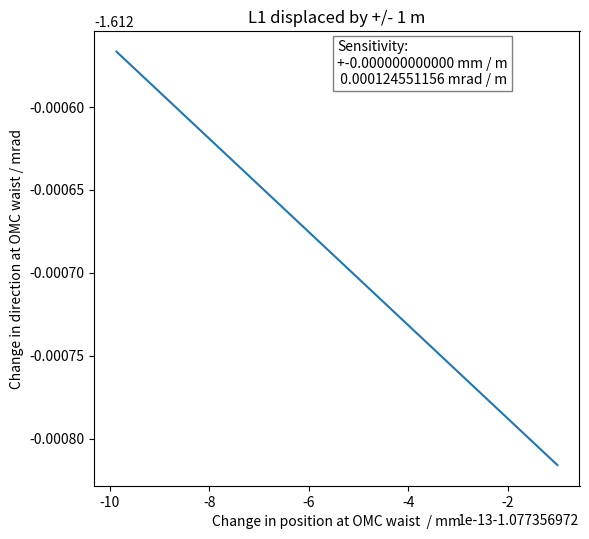

This chart was generated by the following Python code:
import numpy as np
import matplotlib.pyplot as plt
from scipy.optimize import curve_fit as fit
from scipy.fft import fft #as fft
from scipy.fft import ifft #as ifft

# Program description
'''
Uses Fourier method of Sziklas and Seigman (1975) [see also Leavey and Courtial, Young TIM User Guide (2017).] for beam propagation.
Calculation of:
1) the effect of transverse displacement of septum window in LO beam path, with a notional focal length of 1 km (due to imperfect polish), upon the position and direction of the beam at the OMC waist.
'''

# General comment: 
# Erroneous results can occur due to poor fit in k-space. If this is the case, use initial width greater than expected width in Gaussfit. 
# Beam profile requires initial width to be smaller than expected width. 

# Inputs
wav = 1.064e-3                                                      # wavelength in mm
z0 = -3330.5                                                        # input waist location
b0 = 701.1                                                          # input Rayleigh range
w0 = np.sqrt(b0 * wav / np.pi)                                      # input waist size - specified by Rayleigh range
x0 = 0.0                                                            # initial offset in mm
a0 = 0.0                                                            # initial angle in mrad
space_0 = 1356                                                      # BHDL1 - LO-VIEW
space_1 = 2220                                                      # LO-VIEW - OM1
space_2 = 1590                                                      # OM1 - OM2
space_3 = 1220                                                      # OM2 - OMC
alpha = 0.0059                                                      # Deflection imparted by wedged substrate with wedge angle of 0.75˚
R1 = 1000 * 5.709                                                   # OM1
R2 = 1000 * 2.360                                                   # OM2

class Beam: 
    '''Represents Gaussian beam in x, propagating along z. 
    Attributes: 
    U: 1D array, Complex amplitude
    w: 1D array, width
    z: 1D array, z-co-ordinate
    x: 1D array, x-co-ordinate
    kneg/kpos: 1D arrays, negative/positive components of k-vactor along x-axis (spatial frequencies)
    kx: 1D array, component of k-vector along x-axis (spatial frequency)
    kz: 1D array, component of k-vector along z-axis
    kwav: constant, magnitude of wavevector
    zres: constant: resolution in z
    '''
    def __init__(self, *args): # Initialises amplitude array.
        x0 = 0
        a0 = 0
        W = 200                                                                 # Width of window in mm
        xres = 0.01                                                             # 1D array representing kz-space. Derived from condition for monochromaticity.
        N = int(W / xres)                                                       # Number of x-bins (keeps resolution the same)  
        self.x = np.linspace(-W/2, W/2, N)                                      # 1D array representing x-space
        self.kneg = np.linspace(-(np.pi * N)/W, -(2 * np.pi)/W, int(N/2))       # 1D array representing kx-space from max -ve value to min -ve value
        self.kpos = np.linspace((2 * np.pi)/W, (np.pi * N)/W, int(N/2))         # 1D array representing kx-space from min +ve value to max +ve value
        self.kx = np.concatenate((self.kpos,self.kneg), axis = 0)               # 1D array representing kx-space. Order of values matches that spatial frequency distribution derived from FFT of amlitude distribution
        self.kwav = 2 * np.pi / wav                                             # Magnitude of wave-vector
        self.kz = np.sqrt(self.kwav**2 - self.kx**2)                            # 1D array representing kz-space. Derived from condition for monochromaticity. 
        self.zres = 3000                                                        # z-resolution in mm: 3000 for most; 50 for beam profile. 
        if len(args) == 2:                                                      # Two arguments: Instantiates Beam object from waist size, w0, and distance to waist, z0. 
            w0 = args[0]
            z0 = args[1]
        elif len(args) == 4:                                                    # Four arguments: Instantiates Beam object from waist size, w0, distance to waist, z0, input offset, x0, and input angle, a0. 
            w0 = args[0]
            z0 = args[1]
            x0 = args[2]
            a0 = args[3]
        a0 = a0 / 1000                                                          # Converts input angle from mrad to rad
        q0 = z0 - 1j * np.pi * w0**2 / wav                                      # Input beam parameter
        U0 = (1/q0) * np.exp(1j * self.kwav * (self.x-x0)**2 / (2 * q0))        # Input array, offset by x0
        U0 = U0 * np.exp(-1j * self.kwav * self.x * np.sin(a0))                 # Tilt beam by initial angle, a0
        self.U = U0                                                             # Initialise amplitude array
        self.w = [Gaussfit(self.x,abs(self.U),1)[2]]                            # Initialise width list
        self.z = [0]                                                            # Initialise z-position list.

    def step(self, D): # Propagate input Beam object over distance, D; return Beam object. Fourier algorithm. 
        Pin = fft(self.U)                       # FFT of amplitude distribution, U, gives spatial frequency distribution, Pin at initial position, z.
        Pout = Pin * np.exp(1j * self.kz * D)   # Multiply Spatial frequency distribution by phase-factor corresponding to propagation through distance, D, to give new spatial frequency distribution, Pout. 
        Uout = ifft(Pout)                       # IFFT of spatial frequency distribution gives amplitude distribution, Uout, at plane z = z + D
        self.U = Uout
        return self

    def propagate(self,distance,profile=False): # Propagate Beam object through distance with resolution, zres; return Beam object. 
        Uprev = self
        if profile:
            w = Uprev.w                 # unpack width_list
            z = Uprev.z                 # unpack z-position_list
            res = 50                    # Set res to 50 if generating plot of beam profile.
        else:
            res = self.zres             # Otherwise use global variable, zres
        num = distance // res           # number of steps: divide distance by resolution. 
        rem = distance % res            # remainder of division: final step size. If num = 0, i.e. zres > distance, single step taken, equal to distance. 
        for i in range(num):            # num steps
            Unext = Uprev.step(res)
            Uprev = Unext
            if profile:
                zprev = z[-1]
                z.append(zprev + res)   # Build up z-array as go along. 
                wnext = Gaussfit(Unext.x,abs(Unext.U),1)[2]
                w.append(wnext)
        Unext = Uprev.step(rem)         # Final step of size rem. 
        if profile:
            zprev = z[-1]
            z.append(zprev + rem) 
            wnext = Gaussfit(Unext.x,abs(Unext.U),1)[2]
            w.append(wnext)
            Unext.w = w
            Unext.z = z
        return Unext

    def tilt(self,angle): # Applies linear phase-gradient, simulating effect of tilting mirror. Input angle in mrad. 
        Uin = self.U
        a = angle / 1000
        Uout = Uin * np.exp(-1j * self.kwav * self.x * np.sin(a))
        self.U = Uout
        return self

    def lens(self,f,x0): # Lens element of focal length, f, centre offset from beam by x0. 
        Uin = self.U
        Uout = Uin * np.exp(-1j * self.kwav * (self.x - x0)**2 / (2 * f))
        self.U = Uout
        return self

    def wedge(self,alpha,x0): # Wedge imparting deflection, alpha to beam, centre offset from beam by x0. 
        Uin = self.U
        Uout = Uin * np.exp(-1j * self.kwav * (self.x - x0) * np.sin(alpha))
        self.U = Uout
        return self

    def mirror(self,R): # Mirror element of radius of curvature, R. 
        Uin = self.U
        Uout = Uin * np.exp(-1j * self.kwav * self.x**2 / R)
        self.U = Uout
        return self

    def amp_plot(self,n=1): # Plot magnitude of Amplitude array in x-space. 
        Uplot = abs(self.U)/max(abs(self.U))
        plt.figure(n)
        plt.plot(self.x,Uplot,'o', label = 'model data', markersize = 3)
        axes = plt.gca()
        axes.set_xlim([-2, 2])
        axes.set_ylim([0, 1.1])
        plt.grid(which = 'major', axis = 'both')
        plt.xlabel('x / mm')
        plt.ylabel('Normalised amplitude distribution')
        #plt.legend()
        plt.tight_layout()

    def amp_fit(self,plot=False,n=1): # Fit (and Plot) magnitude of Amplitude array in x-space. 
        Uplot = abs(self.U)/max(abs(self.U))
        xparams = Gaussfit(self.x,Uplot)
        UFit = Gaussian(self.x, xparams[0], xparams[1], xparams[2])
        if plot == True:
            plt.figure(n)
            plt.plot(self.x,Uplot,'o', label = 'model data', markersize = 3)
            plt.plot(self.x,UFit,'-', label = count)
            axes = plt.gca()
            axes.set_xlim([-1, 1])
            axes.set_ylim([0, 1.1])
            plt.grid(which = 'major', axis = 'both')
            plt.xlabel('x / mm')
            plt.ylabel('Normalised amplitude distribution')
            #plt.legend()
            plt.tight_layout()
        return xparams

    def freq_fit(self,plot=False,n=2): # Fit ( and plot) magnitude of Spatial frequency array in k-space. 
        P = fft(self.U)
        kplot = np.concatenate((self.kneg,self.kpos), axis = 0)     
        Pneg = P[int(len(P)/2):]
        Ppos = P[:int(len(P)/2)]
        Pswap = np.concatenate((Pneg,Ppos), axis = 0)
        Pabs = abs(Pswap)
        Pplot = Pabs/max(Pabs)
        kparams = Gaussfit(kplot,Pplot)
        PFit = Gaussian(kplot, kparams[0], kparams[1], kparams[2])
        if plot == True:
            plt.figure(n)
            plt.plot(kplot,Pplot,'o', label = 'model data', markersize = 3)
            plt.plot(kplot,PFit,'-', label = 'fit')
            axes = plt.gca()
            axes.set_xlim([-25, 25])
            axes.set_ylim([0, 1.1])
            plt.grid(which = 'major', axis = 'both')
            plt.xlabel('k_x / mm^-1')
            plt.ylabel('Normalised spatial frequency distribution')
            #plt.legend()
            plt.tight_layout()
        return kparams

def Gaussian(space, offset, height, width): # Defines Gaussian function for fitting; space is a 1D array. 
    return height * np.exp(-((space-offset)/width)**2)

def Gaussfit(space,Array,init_width=30):# Fit Gaussian to magnitude of Amplitude array. Return fit parameters. 
    init_params = [0.1,1,init_width]    # Use initial width parameter smaller than expected width for beam profile. Otherwise, use initial width parameter larger than expected width - avoids bad fit in k-space. 
    est_params, est_err = fit(Gaussian, space, Array, p0 = init_params)
    return est_params # [offset, amplitude, width]

def beam_profile(): 
    # Runs series of methods corresponding to propagation of beam through various elements in system. 
    # Calculate beam waist along the way ('True' condition passed to propagate). 
    U = Beam(w0,z0)
    U = U.propagate(space_0,True)
    U = U.wedge(alpha,0)
    U = U.wedge(-alpha,0)
    U = U.propagate(space_1,True)
    U = U.mirror(R1)
    U = U.propagate(space_2,True)
    U = U.mirror(R2)
    U = U.propagate(space_3,True)
    U = U.propagate(3500,True)
    width_plot(U.z,U.w)

def width_plot(distance_list,width_list,n=3): # Plots beam profile for a given waist array. 
    zplot = 0.001 * np.asarray(distance_list)
    wplot = np.asarray(width_list)
    plt.figure(figsize=(9, 7), dpi=120)
    plt.plot(zplot,wplot, linewidth = 3)
    axes = plt.gca()
    axes.set_xlim([0, 10])
    axes.set_ylim(0.0,2.6)
    axes.set_xticks(np.linspace(0,10,11))
    axes.set_yticks(np.linspace(0.0,2.6,14))
    plt.grid(which = 'both', axis = 'both', linestyle = '--')
    axes.set_xlabel('Distance from BHDL1 / m')
    axes.set_ylabel('Beam size / mm')
    axes.vlines(x = 0.001 * space_0, ymin = 0, ymax = 120,\
    linewidth = 2,color = 0.75*np.array([1,0.25,0.25]),linestyles = 'dashed',label = 'Viewport')
    #axes.vlines(x = 0.001 * (space_0 + space_1), ymin = 0, ymax = 120,\
    #linewidth = 2,color = 0.75*np.array([0.25,1,0.25]),linestyles = 'dashed',label = 'OM1') 
    #axes.vlines(x = 0.001 * (space_0 + space_1 + space_2), ymin = 0, ymax = 120,\
    #linewidth = 2,color = 0.75*np.array([1,1,0.25]),linestyles = 'dashed',label = 'OM2') 
    axes.vlines(x = 0.001 * (space_0 + space_1 + space_2 + space_3), ymin = 0, ymax = 120,\
    linewidth = 2,color = 0.75*np.array([0.25,0.25,0.25]),linestyles = 'dashed',label = 'OMC')
    plt.legend()
    #plt.title('')
    plt.tight_layout()

def L1_displ(x0): 
    # Runs series of methods corresponding to propagation of beam through various elements in system. Fixed spacings, defined in global variables. 
    # L1 displaced by x0. Returns, x and k offsets at OMC waist. 
    U = Beam(w0,z0)
    U = U.propagate(space_0,True)
    U = U.wedge(alpha,x0)
    #U = U.wedge(-alpha,0)
    U = U.propagate(space_1,True)
    U = U.mirror(R1)
    U = U.propagate(space_2,True)
    U = U.mirror(R2)
    U = U.propagate(space_3,True)
    xparams = U.amp_fit()
    Dx = xparams[0] #/ abs(xparams[2]) # normalise offset to width in x-space
    kparams = U.freq_fit()
    Dk = kparams[0] #/ abs(kparams[2]) # normalise offset to width in k-space
    Beta = 1000 * np.arctan(Dk / np.sqrt(U.kwav**2 - Dk**2))
    return (Dx, Beta)

def L1_test(): # Displace L1 by equal positive and negative amounts. Return x and k offsets at OMC waist.
    x1 = []
    b1 = []
    displ = np.linspace(-1e3, 1e3, 2)
    for i in range(len(displ)):
        Dx, Beta = L1_displ(displ[i])
        x1.append(Dx)
        b1.append(Beta)
    return (x1,b1)

def L1_dep():  # Calculates orthogonality between mirrors: angle between unit vectors corresponding to effect of mirror tilt in x-k space. 
    Mtest = L1_test()
    xb_plot(Mtest[0],Mtest[1])

def xb_plot(x1,b1,n=4): # Plots displacement in x-k space caused when lens, L1 displaced.
    plt.figure(n, figsize=(6, 5.5), dpi=120)
    plt.plot(x1, b1)                                                
    plt.title('L1 displaced by +/- 1 m')         
    axes = plt.gca()
    plt.xlabel('Change in position at OMC waist  / mm')
    plt.ylabel('Change in direction at OMC waist / mrad')
    textstr = 'Sensitivity:\n+%.12f mm / m\n %.12f mrad / m' % ((x1[1] - x1[0])/2,(b1[1] - b1[0])/2)
    props = dict(boxstyle='square', facecolor='white', alpha=0.5)
    axes.text(0.5, 0.98, textstr, transform=axes.transAxes, fontsize=10, verticalalignment='top', bbox=props)
    plt.tight_layout()

def main():
    #beam_profile()
    #print(L1_displ(10))
    #L1_test()
    L1_dep()
    plt.show()
    
if __name__ == "__main__":
    main()